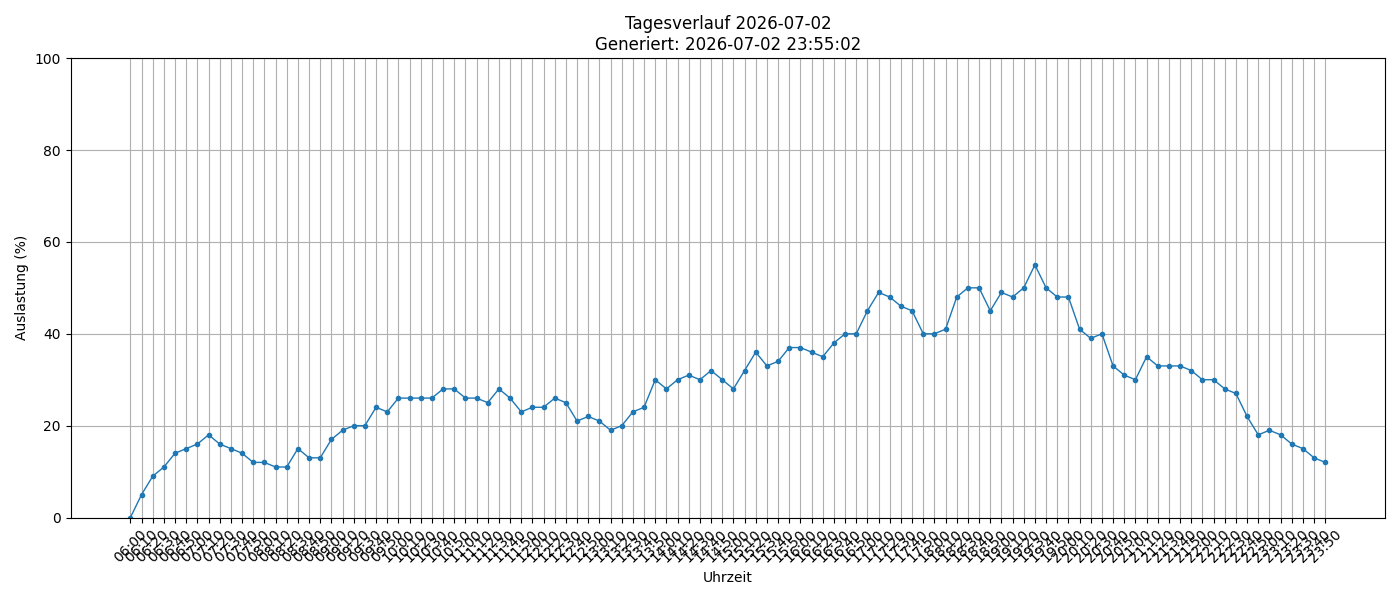

Values plotted in this chart, from the file beside it:
timestamp, load_percent
2026-07-02 06:00:01, 0
2026-07-02 06:10:01, 5
2026-07-02 06:20:02, 9
2026-07-02 06:30:02, 11
2026-07-02 06:40:01, 14
2026-07-02 06:50:01, 15
2026-07-02 07:00:01, 16
2026-07-02 07:10:01, 18
2026-07-02 07:20:01, 16
2026-07-02 07:30:01, 15
2026-07-02 07:40:01, 14
2026-07-02 07:50:01, 12
2026-07-02 08:00:01, 12
2026-07-02 08:10:01, 11
2026-07-02 08:20:01, 11
2026-07-02 08:30:01, 15
2026-07-02 08:40:01, 13
2026-07-02 08:50:01, 13
2026-07-02 09:00:01, 17
2026-07-02 09:10:01, 19
2026-07-02 09:20:01, 20
2026-07-02 09:30:01, 20
2026-07-02 09:40:01, 24
2026-07-02 09:50:01, 23
2026-07-02 10:00:01, 26
2026-07-02 10:10:01, 26
2026-07-02 10:20:01, 26
2026-07-02 10:30:01, 26
2026-07-02 10:40:01, 28
2026-07-02 10:50:01, 28
2026-07-02 11:00:02, 26
2026-07-02 11:10:01, 26
2026-07-02 11:20:01, 25
2026-07-02 11:30:01, 28
2026-07-02 11:40:01, 26
2026-07-02 11:50:01, 23
2026-07-02 12:00:01, 24
2026-07-02 12:10:02, 24
2026-07-02 12:20:01, 26
2026-07-02 12:30:01, 25
2026-07-02 12:40:01, 21
2026-07-02 12:50:01, 22
2026-07-02 13:00:01, 21
2026-07-02 13:10:02, 19
2026-07-02 13:20:01, 20
2026-07-02 13:30:01, 23
2026-07-02 13:40:01, 24
2026-07-02 13:50:01, 30
2026-07-02 14:00:01, 28
2026-07-02 14:10:01, 30
2026-07-02 14:20:01, 31
2026-07-02 14:30:02, 30
2026-07-02 14:40:01, 32
2026-07-02 14:50:01, 30
2026-07-02 15:00:01, 28
2026-07-02 15:10:01, 32
2026-07-02 15:20:01, 36
2026-07-02 15:30:01, 33
2026-07-02 15:40:01, 34
2026-07-02 15:50:01, 37
... 48 more rows
